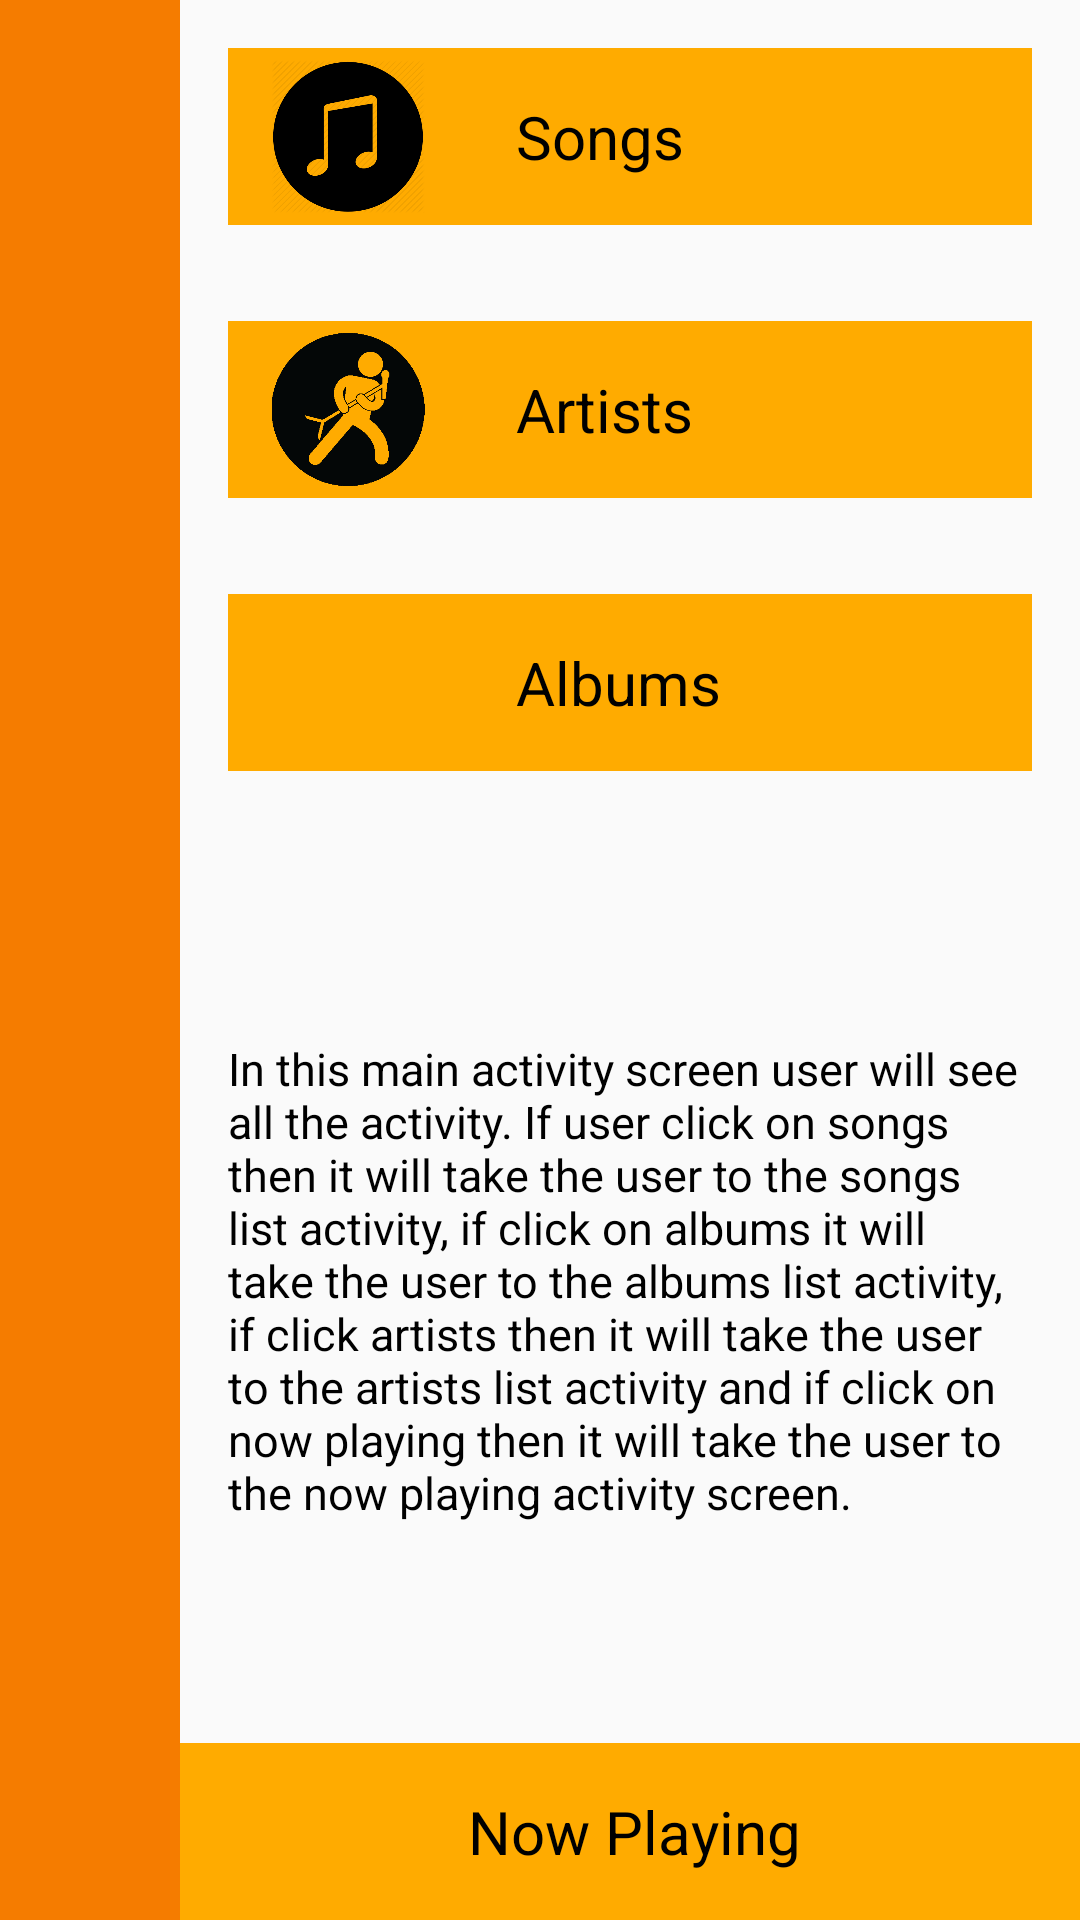

This screen was rendered from an Android layout file. Write that file and the resources it references.
<!-- AndroidManifest.xml: application theme AppTheme -->
<!-- res/layout/activity_main.xml -->
<?xml version="1.0" encoding="utf-8"?>
<LinearLayout xmlns:android="http://schemas.android.com/apk/res/android"
    xmlns:app="http://schemas.android.com/apk/res-auto"
    xmlns:tools="http://schemas.android.com/tools"
    style="@style/default_view"
    tools:context="com.example.android.musicalstructure.MainActivity">

    <LinearLayout style="@style/homeBtn_style">

        <ImageView
            android:id="@+id/homeButton"
            style="@style/homeBtnImg_style" />

    </LinearLayout>

    <LinearLayout
        android:layout_width="0dp"
        android:layout_height="match_parent"
        android:layout_weight="1"
        android:orientation="vertical">

        <LinearLayout
            android:id="@+id/songsView"
            style="@style/btn_view">

            <ImageView
                style="@style/default_imgView"
                android:src="@drawable/song" />

            <TextView
                style="@style/default_txtView"
                android:text="@string/songs" />

        </LinearLayout>

        <LinearLayout
            android:id="@+id/artistsView"
            style="@style/btn_view">

            <ImageView
                style="@style/default_imgView"
                android:src="@drawable/artist" />

            <TextView
                style="@style/default_txtView"
                android:text="@string/artists" />

        </LinearLayout>

        <LinearLayout
            android:id="@+id/albumsView"
            style="@style/btn_view">

            <ImageView
                style="@style/default_imgView"
                android:src="@drawable/album" />

            <TextView
                style="@style/default_txtView"
                android:text="@string/albums" />

        </LinearLayout>

        <LinearLayout
            android:layout_width="match_parent"
            android:layout_height="0dp"
            android:layout_weight="1">

            <TextView
                style="@style/default_explanation"
                android:text="@string/explain_library" />
        </LinearLayout>


        <LinearLayout
            android:id="@+id/nowPlayingView"
            style="@style/nowPlaying_btn_layout">

            <ImageView style="@style/nowPlayingbtn_ImgView" />

            <TextView
                style="@style/default_txtView"
                android:text="@string/now_playing" />

        </LinearLayout>
    </LinearLayout>
</LinearLayout>
<!-- resources referenced by this layout -->
<resources>
  <string name="albums">Albums</string>
  <string name="artists">Artists</string>
  <string name="explain_library">In this main activity screen user will see all the activity. If user click on songs
      then it will take the user to the songs list activity, if click on albums it will take the user to the albums list
      activity, if click artists then it will take the user to the artists list activity and if click on now playing then
      it will take the user to the now playing activity screen.</string>
  <string name="now_playing">Now Playing</string>
  <string name="songs">Songs</string>
  <style name="btn_view">
          <item name="android:layout_width">match_parent</item>
          <item name="android:layout_height">wrap_content</item>
          <item name="android:layout_margin">@dimen/sixteen_dp</item>
          <item name="android:background">@color/colorAccent</item>
          <item name="android:orientation">horizontal</item>
      </style>
  <style name="default_explanation">
          <item name="android:layout_width">match_parent</item>
          <item name="android:layout_height">wrap_content</item>
          <item name="android:layout_gravity">center</item>
          <item name="android:layout_margin">@dimen/sixteen_dp</item>
          <item name="android:textColor">@color/text_color</item>
          <item name="android:textSize">@dimen/explanation_text_size</item>
      </style>
  <style name="default_imgView">
          <item name="android:layout_width">@dimen/eighty_dp</item>
          <item name="android:layout_height">match_parent</item>
          <item name="android:padding">@dimen/four_dp</item>
      </style>
  <style name="default_txtView">
          <item name="android:layout_width">match_parent</item>
          <item name="android:layout_height">wrap_content</item>
          <item name="android:padding">@dimen/sixteen_dp</item>
          <item name="android:textColor">@color/text_color</item>
          <item name="android:textSize">@dimen/text_size</item>
      </style>
  <style name="default_view">
          <item name="android:layout_width">match_parent</item>
          <item name="android:layout_height">match_parent</item>
          <item name="android:orientation">horizontal</item>
      </style>
  <style name="homeBtnImg_style">
          <item name="android:layout_width">match_parent</item>
          <item name="android:layout_height">@dimen/sixty_dp</item>
          <item name="android:src">@drawable/home</item>
      </style>
  <style name="homeBtn_style">
          <item name="android:layout_width">@dimen/sixty_dp</item>
          <item name="android:layout_height">match_parent</item>
          <item name="android:background">@color/colorPrimary</item>
      </style>
  <style name="nowPlaying_btn_layout">
          <item name="android:layout_width">match_parent</item>
          <item name="android:layout_height">wrap_content</item>
          <item name="android:background">@color/colorAccent</item>
          <item name="android:orientation">horizontal</item>
      </style>
  <style name="nowPlayingbtn_ImgView">
          <item name="android:layout_width">@dimen/eighty_dp</item>
          <item name="android:layout_height">match_parent</item>
          <item name="android:padding">@dimen/four_dp</item>
          <item name="android:src">@drawable/now</item>
      </style>
  <style name="AppTheme" parent="Theme.AppCompat.Light.DarkActionBar">
          
          <item name="colorPrimary">@color/colorPrimary</item>
          <item name="colorPrimaryDark">@color/colorPrimaryDark</item>
          <item name="colorAccent">@color/colorAccent</item>
      </style>
  <dimen name="sixteen_dp">16dp</dimen>
  <color name="colorAccent">#FFAB00</color>
  <color name="text_color">#000000</color>
  <dimen name="explanation_text_size">15sp</dimen>
  <dimen name="eighty_dp">80dp</dimen>
  <dimen name="four_dp">4dp</dimen>
  <dimen name="text_size">20sp</dimen>
  <dimen name="sixty_dp">60dp</dimen>
  <color name="colorPrimary">#F57C00</color>
  <color name="colorPrimaryDark">#EF6C00</color>
</resources>
